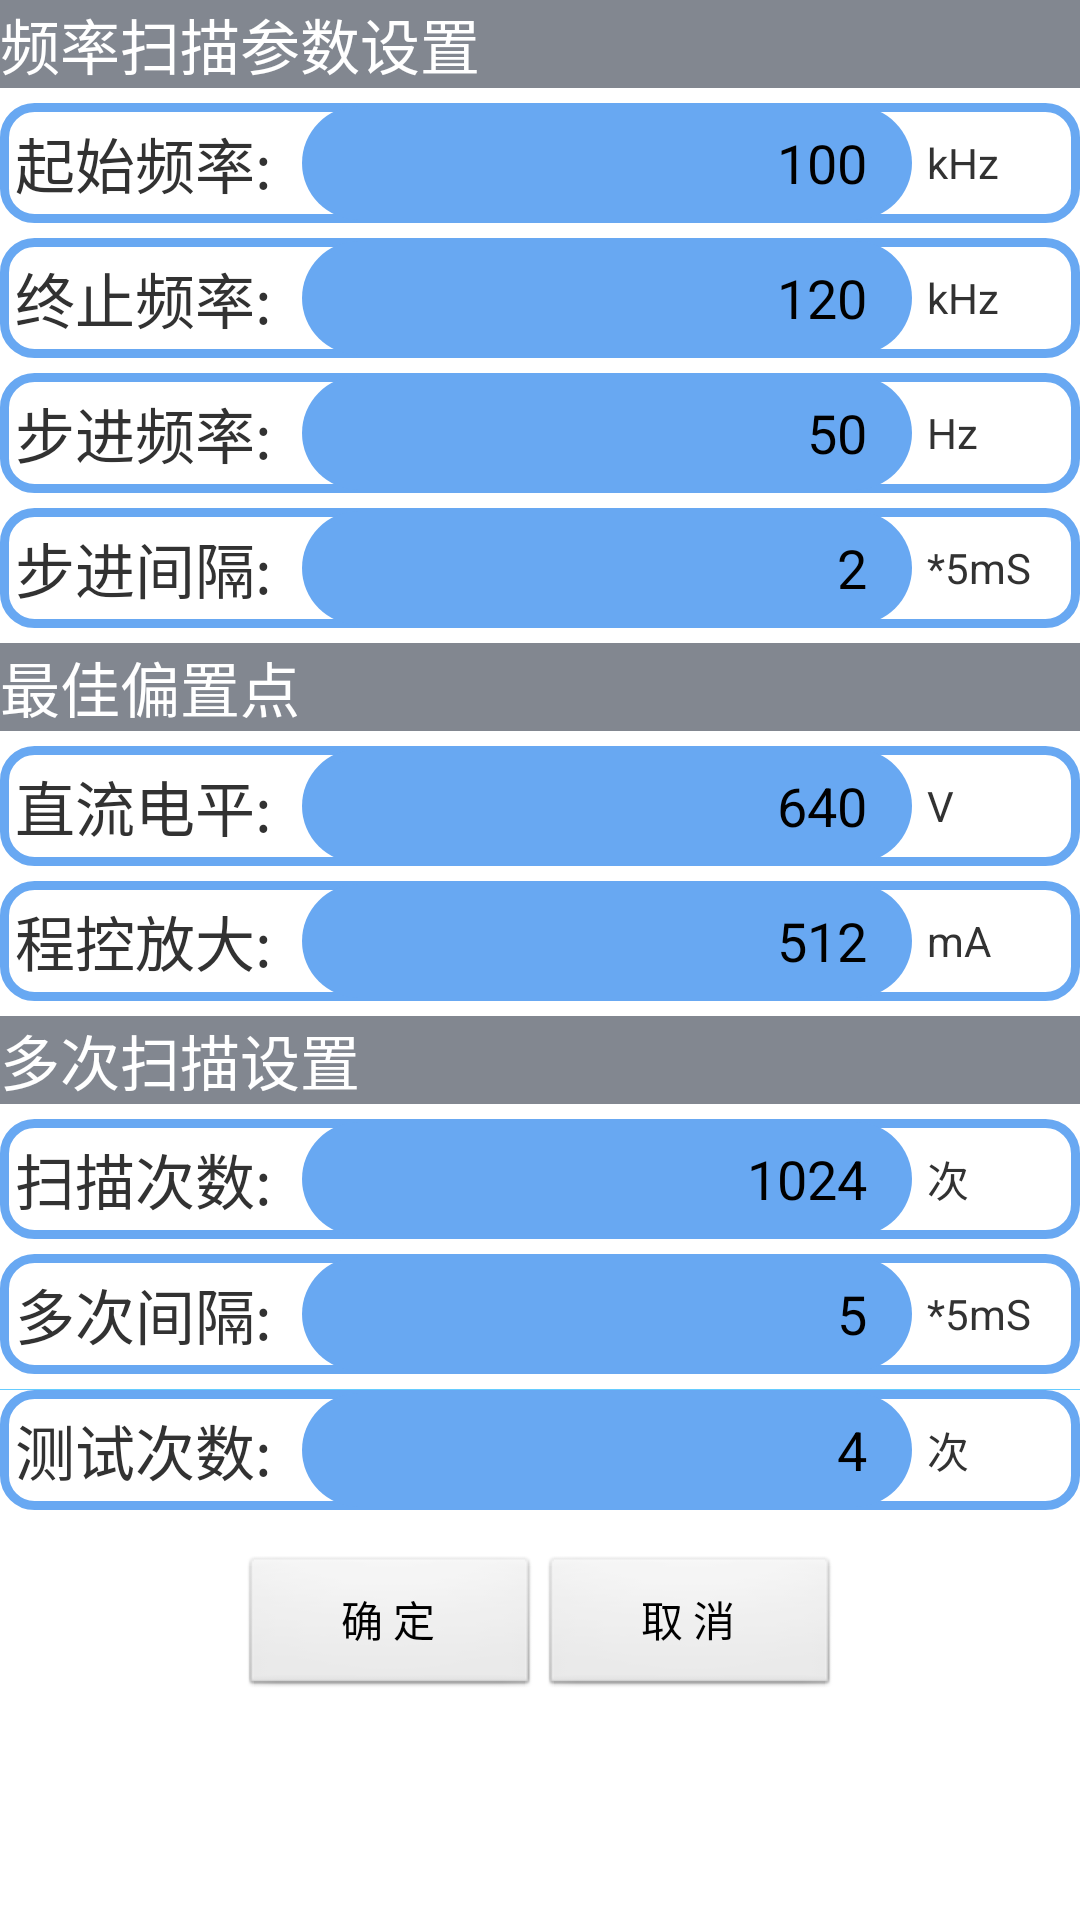

Layout XML and referenced resources for this Android screen:
<!-- AndroidManifest.xml: application theme AppTheme -->
<!-- res/layout/activity_params_setting.xml -->
<?xml version="1.0" encoding="utf-8"?>
<ScrollView xmlns:android="http://schemas.android.com/apk/res/android"
    android:layout_width="match_parent"
    android:layout_height="match_parent">
    
    <LinearLayout 
        android:layout_width="match_parent"
        android:layout_height="wrap_content"
        android:orientation="vertical">
    
    <TextView 
        android:layout_width="match_parent"
        android:layout_height="wrap_content"
        android:background="#828790"
        android:textColor="#fff"
        android:text="频率扫描参数设置"
        android:textSize="20sp"/>
	<LinearLayout 
	    android:layout_width="match_parent"
	    android:layout_height="40dp"
	    android:gravity="center_vertical"
	    android:layout_marginBottom="5dp"
	    android:layout_marginTop="5dp"
	    android:paddingLeft="5dp"
	    android:background="@drawable/display_result_border">
	    <TextView 
	        android:layout_width="wrap_content"
	        android:layout_height="wrap_content"
	        android:textSize="20sp"
	        android:text="@string/start_frq_tv"
	        android:paddingRight="10dp"
	        android:gravity="center_vertical"/>
	    <EditText 
	        android:id="@+id/start_frq"
	        android:layout_width="0dp"
	        android:layout_height="38dp"
	        android:layout_weight="1"
	        android:background="@drawable/bg"
	        android:layout_marginRight="5dp"
	        android:gravity="center|right"
	        android:paddingRight="15dp"
	        android:text="100"/>

	    <TextView
	        android:layout_width="0dp"
	        android:layout_height="wrap_content"
	        android:layout_weight="0.25"
	        android:text="@string/end_frq_unit" />

	</LinearLayout>
	<LinearLayout 
	    android:layout_width="match_parent"
	    android:layout_height="40dp"
	    android:gravity="center_vertical"
	    android:layout_marginBottom="5dp"
	    android:paddingLeft="5dp"
	    android:background="@drawable/display_result_border">
	    <TextView 
	        android:layout_width="wrap_content"
	        android:layout_height="wrap_content"
	        android:textSize="20sp"
	        android:text="@string/end_frq_tv"
	        android:paddingRight="10dp"
	        android:gravity="center_vertical"/>
	    <EditText 
	        android:id="@+id/end_frq"
	        android:layout_width="0dp"
	        android:layout_height="38dp"
	        android:layout_weight="1"
	        android:background="@drawable/bg"
	        android:layout_marginRight="5dp"
	        android:gravity="center|right"
	        android:paddingRight="15dp"
	        android:text="120"/>
	    <TextView 
	        android:layout_width="0dp"
	        android:layout_height="wrap_content"
	        android:layout_weight="0.25"
	        android:text="@string/start_frq_unit"/>
	</LinearLayout>
	<LinearLayout 
	    android:layout_width="match_parent"
	    android:layout_height="40dp"
	    android:gravity="center_vertical"
	    android:layout_marginBottom="5dp"
	    android:paddingLeft="5dp"
	    android:background="@drawable/display_result_border">
	    <TextView 
	        android:layout_width="wrap_content"
	        android:layout_height="wrap_content"
	        android:textSize="20sp"
	        android:text="@string/frq_interval_tv"
	        android:paddingRight="10dp"
	        android:gravity="center_vertical"/>
	    <EditText 
	        android:id="@+id/frq_interval"
	        android:layout_width="0dp"
	        android:layout_height="38dp"
	        android:layout_weight="1"
	        android:background="@drawable/bg"
	        android:layout_marginRight="5dp"
	        android:gravity="center|right"
	        android:paddingRight="15dp"
	        android:text="50"/>

	    <TextView
	        android:layout_width="0dp"
	        android:layout_height="wrap_content"
	        android:layout_weight="0.25"
	        android:text="@string/frq_interval_unit" />

	</LinearLayout>
	<LinearLayout 
	    android:layout_width="match_parent"
	    android:layout_height="40dp"
	    android:gravity="center_vertical"
	    android:layout_marginBottom="5dp"
	    android:paddingLeft="5dp"
	    android:background="@drawable/display_result_border">
	    <TextView 
	        android:layout_width="wrap_content"
	        android:layout_height="wrap_content"
	        android:textSize="20sp"
	        android:text="@string/frq_time_tv"
	        android:paddingRight="10dp"
	        android:gravity="center_vertical"/>
	    <EditText 
	        android:id="@+id/frq_time"
	        android:layout_width="0dp"
	        android:layout_height="38dp"
	        android:layout_weight="1"
	        android:background="@drawable/bg"
	        android:layout_marginRight="5dp"
	        android:gravity="center|right"
	        android:paddingRight="15dp"
	        android:text="2"/>
	    <TextView 
	        android:layout_width="0dp"
	        android:layout_height="wrap_content"
	        android:layout_weight="0.25"
	        android:text="@string/frq_time_unit"/>
	</LinearLayout>
	 <TextView 
        android:layout_width="match_parent"
        android:layout_height="wrap_content"
        android:background="#828790"
        android:textColor="#fff"
        android:text="最佳偏置点"
        android:textSize="20sp"/>
	 <LinearLayout 
	    android:layout_width="match_parent"
	    android:layout_height="40dp"
	    android:gravity="center_vertical"
	    android:layout_marginBottom="5dp"
	    android:layout_marginTop="5dp"
	    android:paddingLeft="5dp"
	    android:background="@drawable/display_result_border">

	     <TextView
	         android:layout_width="wrap_content"
	         android:layout_height="wrap_content"
	         android:gravity="center_vertical"
	         android:paddingRight="10dp"
	         android:text="@string/dianping_tv"
	         android:textSize="20sp" />

	    <EditText 
	        android:id="@+id/dianping"
	        android:layout_width="0dp"
	        android:layout_height="38dp"
	        android:layout_weight="1"
	        android:background="@drawable/bg"
	        android:layout_marginRight="5dp"
	        android:gravity="center|right"
	        android:paddingRight="15dp"
	        android:text="640"/>
	    <TextView 
	        android:layout_width="0dp"
	        android:layout_height="wrap_content"
	        android:layout_weight="0.25"
	        android:text="@string/dianping_unit"/>
	</LinearLayout>
	<LinearLayout 
	    android:layout_width="match_parent"
	    android:layout_height="40dp"
	    android:gravity="center_vertical"
	    android:layout_marginBottom="5dp"
	    android:paddingLeft="5dp"
	    android:background="@drawable/display_result_border">
	    <TextView 
	        android:layout_width="wrap_content"
	        android:layout_height="wrap_content"
	        android:textSize="20sp"
	        android:text="@string/enlarge_tv"
	        android:paddingRight="10dp"
	        android:gravity="center_vertical"/>
	    <EditText 
	        android:id="@+id/enlarge"
	        android:layout_width="0dp"
	        android:layout_height="38dp"
	        android:layout_weight="1"
	        android:background="@drawable/bg"
	        android:layout_marginRight="5dp"
	        android:gravity="center|right"
	        android:paddingRight="15dp"
	        android:text="512"/>
	    <TextView 
	        android:layout_width="0dp"
	        android:layout_height="wrap_content"
	        android:layout_weight="0.25"
	        android:text="@string/enlarge_unit"/>
	</LinearLayout>
	<TextView 
        android:layout_width="match_parent"
        android:layout_height="wrap_content"
        android:background="#828790"
        android:textColor="#fff"
        android:text="多次扫描设置"
        android:textSize="20sp"/>
	 <LinearLayout 
	    android:layout_width="match_parent"
	    android:layout_height="40dp"
	    android:gravity="center_vertical"
	    android:layout_marginBottom="5dp"
	    android:layout_marginTop="5dp"
	    android:paddingLeft="5dp"
	    android:background="@drawable/display_result_border">

	     <TextView
	         android:layout_width="wrap_content"
	         android:layout_height="wrap_content"
	         android:gravity="center_vertical"
	         android:paddingRight="10dp"
	         android:text="@string/times_tv"
	         android:textSize="20sp" />

	    <EditText 
	        android:id="@+id/times"
	        android:layout_width="0dp"
	        android:layout_height="38dp"
	        android:layout_weight="1"
	        android:background="@drawable/bg"
	        android:layout_marginRight="5dp"
	        android:gravity="center|right"
	        android:paddingRight="15dp"
	        android:text="1024"/>
	    <TextView 
	        android:layout_width="0dp"
	        android:layout_height="wrap_content"
	        android:layout_weight="0.25"
	        android:text="@string/times_init"/>
	</LinearLayout>
	<LinearLayout 
	    android:layout_width="match_parent"
	    android:layout_height="40dp"
	    android:gravity="center_vertical"
	    android:layout_marginBottom="5dp"
	    android:paddingLeft="5dp"
	    android:background="@drawable/display_result_border">
	    <TextView 
	        android:layout_width="wrap_content"
	        android:layout_height="wrap_content"
	        android:textSize="20sp"
	        android:text="@string/interval_time_tv"
	        android:paddingRight="10dp"
	        android:gravity="center_vertical"/>
	    <EditText 
	        android:id="@+id/interval_time"
	        android:layout_width="0dp"
	        android:layout_height="38dp"
	        android:layout_weight="1"
	        android:background="@drawable/bg"
	        android:layout_marginRight="5dp"
	        android:gravity="center|right"
	        android:paddingRight="15dp"
	        android:text="5"/>
	    <TextView 
	        android:layout_width="0dp"
	        android:layout_height="wrap_content"
	        android:layout_weight="0.25"
	        android:text="@string/interval_time_unit"/>
	</LinearLayout>
	<View  android:layout_height="1px" 
           android:layout_width="match_parent"
           android:background="#66CCFF"/>
	<LinearLayout 
	    android:layout_width="match_parent"
	    android:layout_height="40dp"
	    android:gravity="center_vertical"
	    android:layout_marginBottom="5dp"
	    android:paddingLeft="5dp"
	    android:background="@drawable/display_result_border">
	    <TextView 
	        android:layout_width="wrap_content"
	        android:layout_height="wrap_content"
	        android:textSize="20sp"
	        android:text="@string/test_times_tv"
	        android:paddingRight="10dp"
	        android:gravity="center_vertical"/>
	    <EditText 
	        android:id="@+id/test_times"
	        android:layout_width="0dp"
	        android:layout_height="38dp"
	        android:layout_weight="1"
	        android:background="@drawable/bg"
	        android:layout_marginRight="5dp"
	        android:gravity="center|right"
	        android:paddingRight="15dp"
	        android:text="4"/>
	    <TextView 
	        android:layout_width="0dp"
	        android:layout_height="wrap_content"
	        android:layout_weight="0.25"
	        android:text="@string/times_init"/>
	</LinearLayout>
	
	<LinearLayout
	    android:layout_width="match_parent"
	    android:layout_height="wrap_content"
	    android:layout_marginTop="10dp"
	    android:gravity="center_horizontal"
	    android:layout_marginBottom="0dp">

	    <Button
	        android:id="@+id/btn_confirm_set"
	        android:layout_width="100dp"
	        android:layout_height="wrap_content"
	        android:text="@string/confirm_set" />

	    <Button
	        android:id="@+id/btn_cancel_set"
	        android:layout_width="100dp"
	        android:layout_height="wrap_content"
	        android:text="@string/cancel_set" />
	</LinearLayout>
        
    </LinearLayout>

</ScrollView>
<!-- resources referenced by this layout -->
<resources>
  <!-- drawable bg (drawable) -->
  <?xml version="1.0" encoding="utf-8"?>
  <shape xmlns:android="http://schemas.android.com/apk/res/android" >
      
      <solid android:color="#68A8F2"/>
      
      <corners android:radius="20dp"/>
      
  	
  </shape>
  <!-- drawable display_result_border (drawable) -->
  <?xml version="1.0" encoding="utf-8"?>
  <shape xmlns:android="http://schemas.android.com/apk/res/android" >
      
      <stroke
          android:width="3dp"
          android:color="#68A8F2"/>
      <corners android:radius="10dp" /> 
  </shape>
  <string name="cancel_set">取 消</string>
  <string name="confirm_set">确 定</string>
  <string name="dianping_tv">直流电平:</string>
  <string name="dianping_unit">V</string>
  <string name="end_frq_tv">终止频率:</string>
  <string name="end_frq_unit">kHz</string>
  <string name="enlarge_tv">程控放大:</string>
  <string name="enlarge_unit">mA</string>
  <string name="frq_interval_tv">步进频率:</string>
  <string name="frq_interval_unit">Hz</string>
  <string name="frq_time_tv">步进间隔:</string>
  <string name="frq_time_unit">*5mS</string>
  <string name="interval_time_tv">多次间隔:</string>
  <string name="interval_time_unit">*5mS</string>
  <string name="start_frq_tv">起始频率:</string>
  <string name="start_frq_unit">kHz</string>
  <string name="test_times_tv">测试次数:</string>
  <string name="times_init">次</string>
  <string name="times_tv">扫描次数:</string>
  <style name="AppTheme" parent="AppBaseTheme">
          
      </style>
  <style name="AppBaseTheme" parent="android:Theme.Light">
          
      </style>
</resources>
